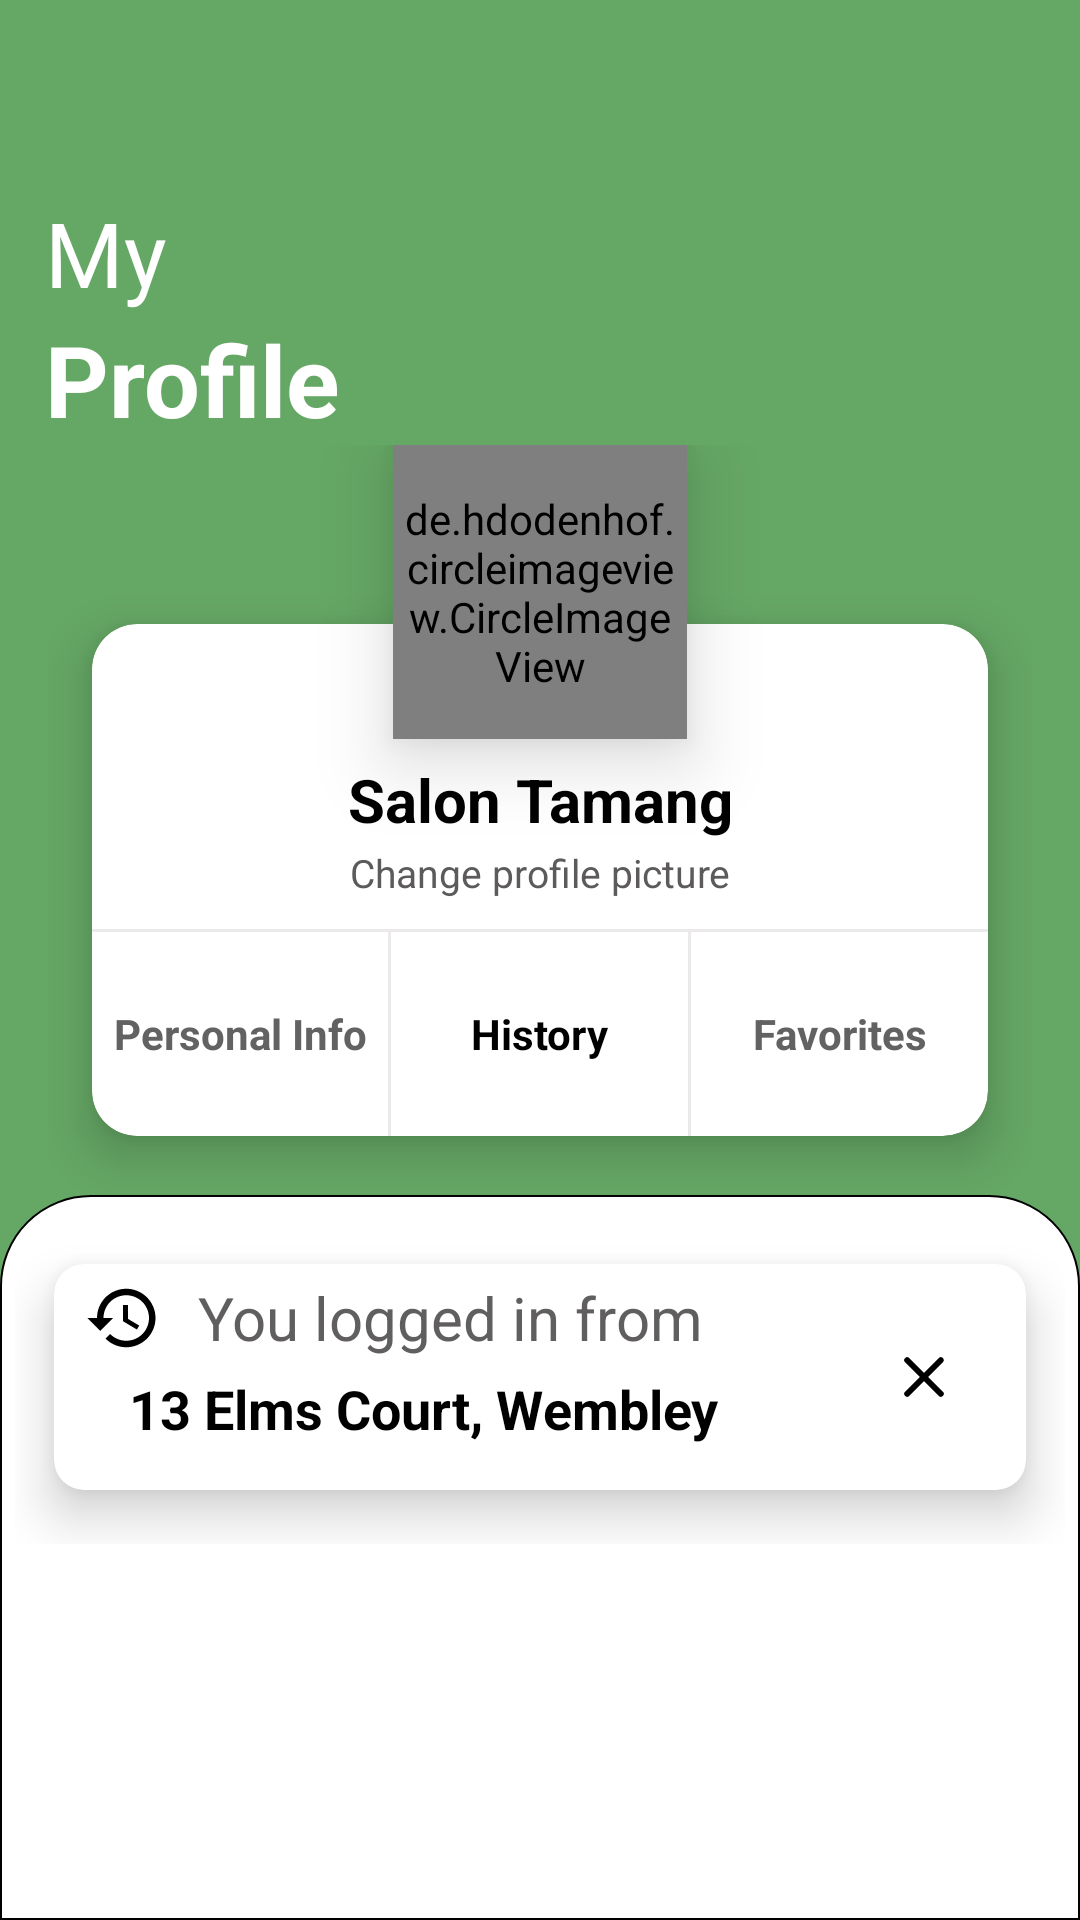

Android layout source for this screen:
<!-- AndroidManifest.xml: application theme Theme.Autosewa -->
<!-- res/layout/history_layout.xml -->
<?xml version="1.0" encoding="utf-8"?>

<LinearLayout
    xmlns:android="http://schemas.android.com/apk/res/android"
    xmlns:app="http://schemas.android.com/apk/res-auto"
    xmlns:tools="http://schemas.android.com/tools"
    android:layout_width="match_parent"
    android:layout_height="match_parent"
    android:orientation="vertical"
    android:layout_gravity="center"
    android:background="@color/light_green"
    tools:context=".MainActivity">

    <LinearLayout
        android:orientation="vertical"
        android:layout_width="match_parent"
        android:layout_height="wrap_content">
        <LinearLayout
            android:padding="8dp"
            android:orientation="horizontal"
            android:layout_width="match_parent"
            android:layout_height="?attr/actionBarSize">
            <RelativeLayout
                android:layout_width="match_parent"
                android:layout_height="match_parent">
                <ImageView
                    android:padding="5dp"
                    android:layout_alignParentStart="true"
                    android:src="@drawable/ic_arrow"
                    android:layout_width="40dp"
                    android:layout_height="40dp"/>

            </RelativeLayout>

        </LinearLayout>
        <LinearLayout
            android:orientation="vertical"
            android:layout_width="match_parent"
            android:layout_height="wrap_content">
            <TextView
                android:text="My"
                android:textStyle="normal"
                android:textColor="@color/white"
                android:textSize="30sp"
                android:layout_marginStart="15dp"
                android:layout_width="match_parent"
                android:layout_height="wrap_content"/>
            <TextView
                android:text="Profile"
                android:textStyle="bold"
                android:textColor="@color/white"
                android:textSize="33sp"
                android:layout_marginStart="15dp"
                android:layout_width="match_parent"
                android:layout_height="wrap_content"/>

        </LinearLayout>

    </LinearLayout>

    <include
        android:layout_gravity="center"
        layout="@layout/history_header"
        android:layout_height="wrap_content"
        android:layout_marginLeft="16dp"
        android:layout_marginRight="16dp"
        android:layout_width="match_parent" />
    <ScrollView
        android:layout_width="match_parent"
        android:layout_height="match_parent"
        android:background="@drawable/profile_background">

        <LinearLayout
            android:orientation="vertical"
            android:layout_width="match_parent"
            android:layout_height="wrap_content">

            <include layout="@layout/history_info" />

        </LinearLayout>

    </ScrollView>

</LinearLayout>
<!-- res/layout/history_header.xml (included above) -->
<?xml version="1.0" encoding="utf-8"?>

<RelativeLayout xmlns:android="http://schemas.android.com/apk/res/android"
    android:layout_width="match_parent"
    android:layout_height="wrap_content"
    xmlns:app="http://schemas.android.com/apk/res-auto"
    xmlns:card_view="http://schemas.android.com/tools"
    android:layout_centerInParent="true"
    android:gravity="center">
    <RelativeLayout
        android:layout_centerInParent="true"
        android:layout_width="match_parent"
        android:layout_height="250dp">
        <androidx.cardview.widget.CardView
            app:cardCornerRadius="15dp"
            android:layout_marginTop="40dp"
            app:cardElevation="10dp"
            app:cardUseCompatPadding="true"
            card_view:cardCornerRAdius="5dp"
            android:layout_width="match_parent"
            android:layout_height="240dp">
            <LinearLayout
                android:orientation="vertical"
                android:layout_marginTop="30dp"
                android:layout_width="match_parent"
                android:layout_height="match_parent">
                <TextView
                    android:layout_marginTop="15dp"
                    android:text="Salon Tamang"
                    android:textSize="20sp"
                    android:textStyle="bold"
                    android:gravity="center"
                    android:textColor="@color/black"
                    android:layout_width="match_parent"
                    android:layout_height="wrap_content"/>
                <TextView
                    android:layout_marginTop="2dp"
                    android:text="Change profile picture"
                    android:textSize="13sp"
                    android:textStyle="normal"
                    android:layout_marginBottom="10dp"
                    android:gravity="center"
                    android:textColor="#5C5A5A"
                    android:layout_width="match_parent"
                    android:layout_height="wrap_content"/>
                <View
                    android:background="#79D6D1D1"
                    android:layout_width="match_parent"
                    android:layout_height="1dp"/>
                <LinearLayout
                    android:orientation="horizontal"
                    android:weightSum="3"
                    android:gravity="center"
                    android:layout_width="match_parent"
                    android:layout_height="match_parent">
                    <TextView
                        android:layout_weight="1"
                        android:text="Personal Info"
                        android:gravity="center"
                        android:textStyle="bold"
                        android:textSize="14sp"
                        android:textColor="#636262"
                        android:layout_width="0dp"
                        android:layout_height="wrap_content"/>
                    <View
                        android:background="#79D6D1D1"
                        android:layout_width="1dp"
                        android:layout_height="match_parent"/>
                    <TextView
                        android:layout_weight="1"
                        android:text="History"
                        android:gravity="center"
                        android:textStyle="bold"
                        android:textSize="14sp"
                        android:textColor="@color/black"
                        android:layout_width="0dp"
                        android:layout_height="wrap_content"/>
                    <View
                        android:background="#79D6D1D1"
                        android:layout_width="1dp"
                        android:layout_height="match_parent"/>
                    <TextView
                        android:layout_weight="1"
                        android:text="Favorites"
                        android:gravity="center"
                        android:textStyle="bold"
                        android:textSize="14sp"
                        android:textColor="#636262"
                        android:layout_width="0dp"
                        android:layout_height="wrap_content"/>


                </LinearLayout>



            </LinearLayout>


        </androidx.cardview.widget.CardView>


    </RelativeLayout>
    <de.hdodenhof.circleimageview.CircleImageView
        android:src="@drawable/auto"
        android:elevation="15dp"
        android:padding="3dp"
        android:layout_centerHorizontal="true"
        android:layout_width="98dp"
        android:layout_height="98dp"/>
</RelativeLayout>
<!-- res/layout/history_info.xml (included above) -->
<?xml version="1.0" encoding="utf-8"?>

<androidx.cardview.widget.CardView
    android:id="@+id/history1"
    xmlns:android="http://schemas.android.com/apk/res/android"
    android:layout_width="match_parent"
    android:layout_height="wrap_content"
    xmlns:app="http://schemas.android.com/apk/res-auto"
    xmlns:card_view="http://schemas.android.com/tools"
    app:cardCornerRadius="10dp"
    app:cardElevation="10dp"
    android:orientation="horizontal"
    app:cardUseCompatPadding="true"
    card_view:cardCornerRAdius="5dp">
    <LinearLayout
        android:orientation="vertical"
        android:layout_width="match_parent"
        android:layout_height="wrap_content">
        <LinearLayout
            android:orientation="horizontal"
            android:padding="3dp"
            android:layout_width="match_parent"
            android:layout_height="wrap_content">
            <ImageView
                android:padding="2dp"
                android:contentDescription="History"
                android:src="@drawable/ic_history"
                android:layout_marginStart="5dp"
                android:layout_width="30dp"
                android:layout_height="30dp"/>
            <TextView
                android:text="You logged in from "
                android:layout_marginStart="10dp"
                android:textSize="20sp"
                android:layout_gravity="center"
                android:textColor="#605E5E"
                android:layout_width="wrap_content"
                android:layout_height="wrap_content"/>


        </LinearLayout>

        <TextView
            android:layout_width="wrap_content"
            android:layout_height="wrap_content"
            android:layout_marginStart="25dp"
            android:layout_marginBottom="15dp"
            android:text="13 Elms Court, Wembley"
            android:textColor="@color/black"
            android:textSize="18sp"
            android:textStyle="bold" />

    </LinearLayout>
    <ImageButton
        android:id="@+id/remove_history"
        android:layout_width="wrap_content"
        android:layout_height="match_parent"
        android:layout_gravity="right"
        android:contentDescription="remove history"
        android:layout_marginEnd="10dp"
        android:src="@drawable/ic_close"
        android:backgroundTint="@color/white" />


</androidx.cardview.widget.CardView>
<!-- resources referenced by this layout -->
<resources>
  <color name="black">#FF000000</color>
  <color name="light_green">#65a765</color>
  <color name="white">#FFFFFFFF</color>
  <!-- drawable auto: jpg bitmap (drawable, 49603 bytes) -->
  <!-- drawable ic_close (drawable) -->
  <?xml version="1.0" encoding="utf-8"?>
  
  <vector xmlns:android="http://schemas.android.com/apk/res/android"
      android:width="24.0dp"
      android:height="24.0dp"
      android:viewportWidth="24.0"
      android:viewportHeight="24.0">
      <path
          android:pathData="M18.3,5.71a0.996,0.996 0,0 0,-1.41 0L12,10.59 7.11,5.7A0.996,0.996 0,1 0,5.7 7.11L10.59,12 5.7,16.89a0.996,0.996 0,1 0,1.41 1.41L12,13.41l4.89,4.89a0.996,0.996 0,1 0,1.41 -1.41L13.41,12l4.89,-4.89c0.38,-0.38 0.38,-1.02 0,-1.4z"
          android:fillColor="#000000"/>
  </vector>
  <!-- drawable ic_history (drawable) -->
  <?xml version="1.0" encoding="utf-8"?>
  
  <vector xmlns:android="http://schemas.android.com/apk/res/android"
      android:width="24dp"
      android:height="24dp"
      android:viewportWidth="24"
      android:viewportHeight="24">
      <path
          android:fillColor="#000000"
          android:pathData="M13 3c-4.97 0-9 4.03-9 9H1l3.89 3.89 .07 .14L9 12H6c0-3.87 3.13-7 7-7s7 3.13 7
  7-3.13 7-7 7c-1.93 0-3.68-.79-4.94-2.06l-1.42 1.42C8.27 19.99 10.51 21 13
  21c4.97 0 9-4.03 9-9s-4.03-9-9-9zm-1 5v5l4.28 2.54 .72 -1.21-3.5-2.08V8H12z" />
  </vector>
  <!-- drawable profile_background (drawable) -->
  <shape
      xmlns:android="http://schemas.android.com/apk/res/android"
      android:shape="rectangle">
  
      <solid
          android:color="#ffffff">
      </solid>
  
      <stroke
          android:width="0.5dp"
          android:color="@color/black" >
      </stroke>
  
      <padding
          android:left="5dp"
          android:top="5dp"
          android:right="5dp"
          android:bottom="5dp" >
      </padding>
  
      <corners
          android:topLeftRadius="30dp"
          android:topRightRadius="30dp"  >
      </corners>
  
  </shape>
  <style name="Theme.Autosewa" parent="Base.Theme.Autosewa">
      
          
          <item name="colorPrimary">@color/purple_500</item>
          <item name="colorPrimaryVariant">@color/purple_700</item>
          <item name="colorOnPrimary">@color/white</item>
          
          <item name="colorSecondary">@color/teal_200</item>
          <item name="colorSecondaryVariant">@color/teal_700</item>
          <item name="colorOnSecondary">@color/black</item>
          
          <item name="android:statusBarColor" tools:targetApi="l">?attr/colorPrimaryVariant</item>
          
      </style>
  <style name="Base.Theme.Autosewa" parent="Theme.Material3.DayNight.NoActionBar">
          
          
      </style>
  <color name="purple_500">#FF6200EE</color>
  <color name="purple_700">#FF3700B3</color>
  <color name="teal_200">#52C1BBBE</color>
  <color name="teal_700">#FF018786</color>
</resources>
